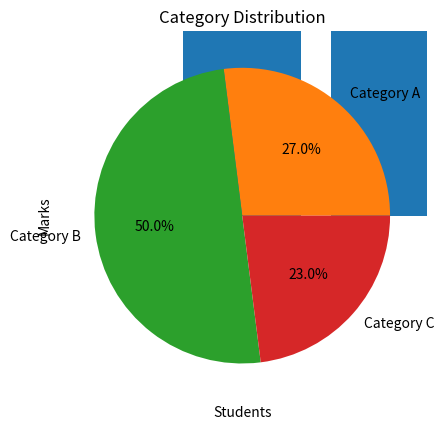

Here is the Python script that generated this plot:
# -*- coding: utf-8 -*-
"""Result Reproduce.ipynb

Automatically generated by Colab.

Original file is located at
    https://colab.research.google.com/drive/15Bai0OasdkFLl3CqHKZAeGoYt5A5-l5s

# **Task 5: Numpy**
"""

import numpy as np
# Create 1D array
arr = np.arange(1, 21)
print('1D Array:', arr)
# Reshape to 4x5 matrix
matrix = arr.reshape(4, 5)
print('4x5 Matrix:\n', matrix)
# Mean, Median, Std
print('Mean:', np.mean(arr))
print('Median:', np.median(arr))
print('Standard Deviation:', np.std(arr))
# Element-wise operations
arr2 = np.arange(21, 41)
print('Addition:', arr + arr2)
print('Multiplication:', arr * arr2)

"""# **Matplotlib**"""

import matplotlib.pyplot as plt

# Line Plot
x = list(range(1, 11))
y = [i**2 for i in x]
plt.plot(x, y)
plt.title('Numbers vs Squares')
plt.xlabel('Numbers')
plt.ylabel('Squares')
plt.show()

# Bar Chart
students = ['Ali', 'Raza', 'zara', 'sara', 'Omer']
marks = [81, 69, 76, 82, 98]
plt.bar(students, marks)
plt.title('Student Marks')
plt.xlabel('Students')
plt.ylabel('Marks')
plt.show()

# Pie Chart
categories = ['Category A', 'Category B', 'Category C']
values = [27, 50, 23]
plt.pie(values, labels=categories, autopct='%1.1f%%')
plt.title('Category Distribution')
plt.show()